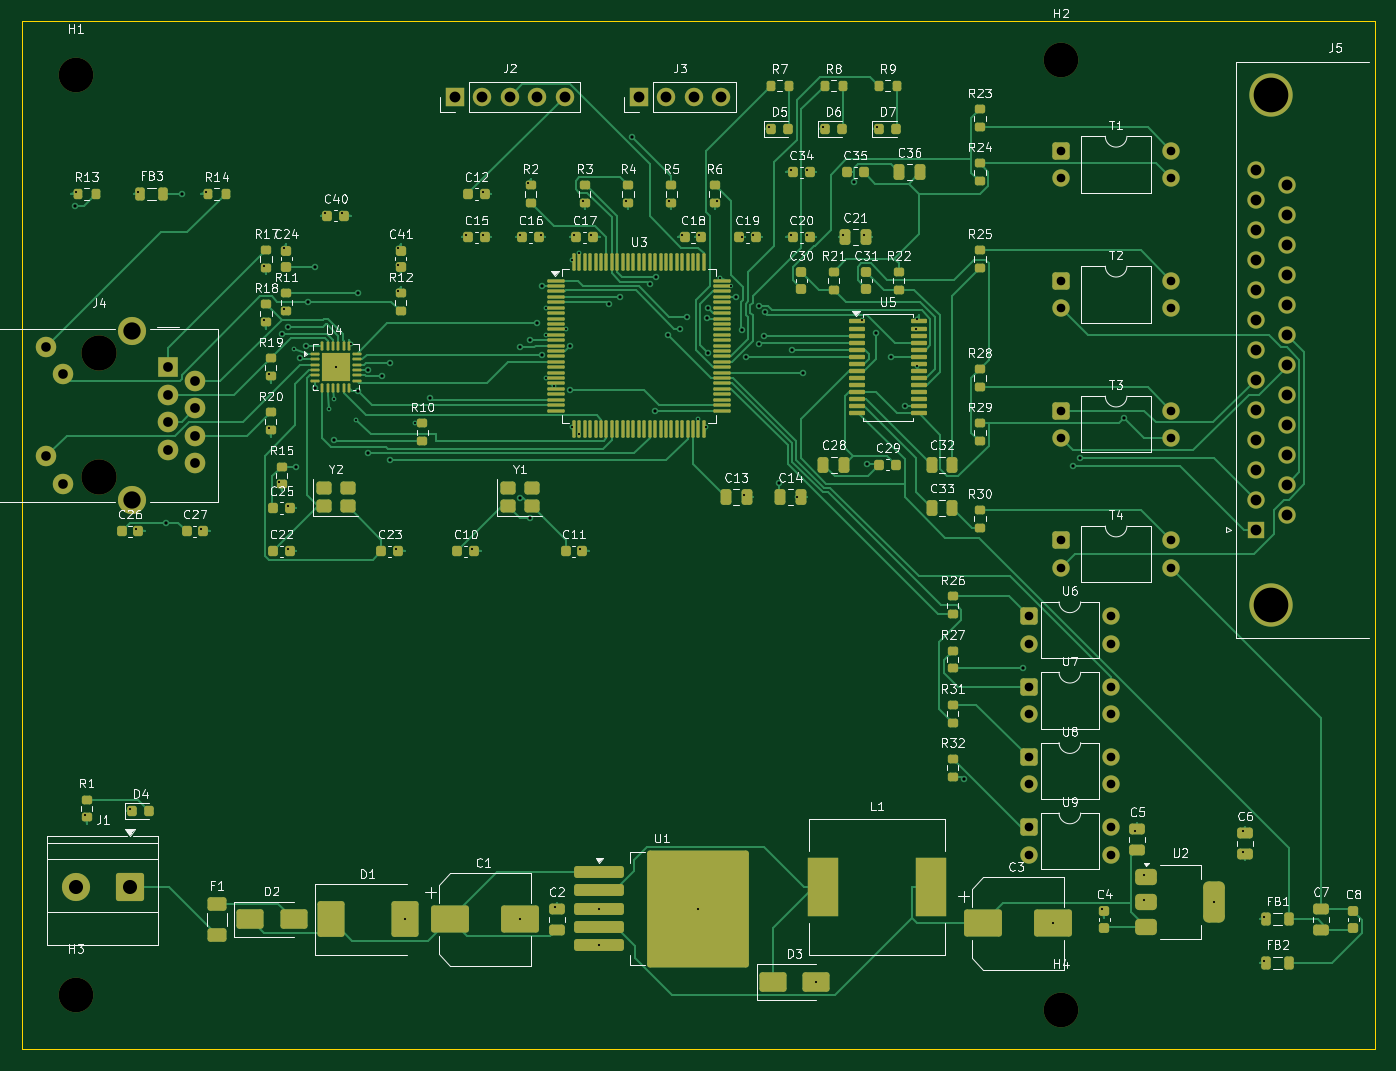
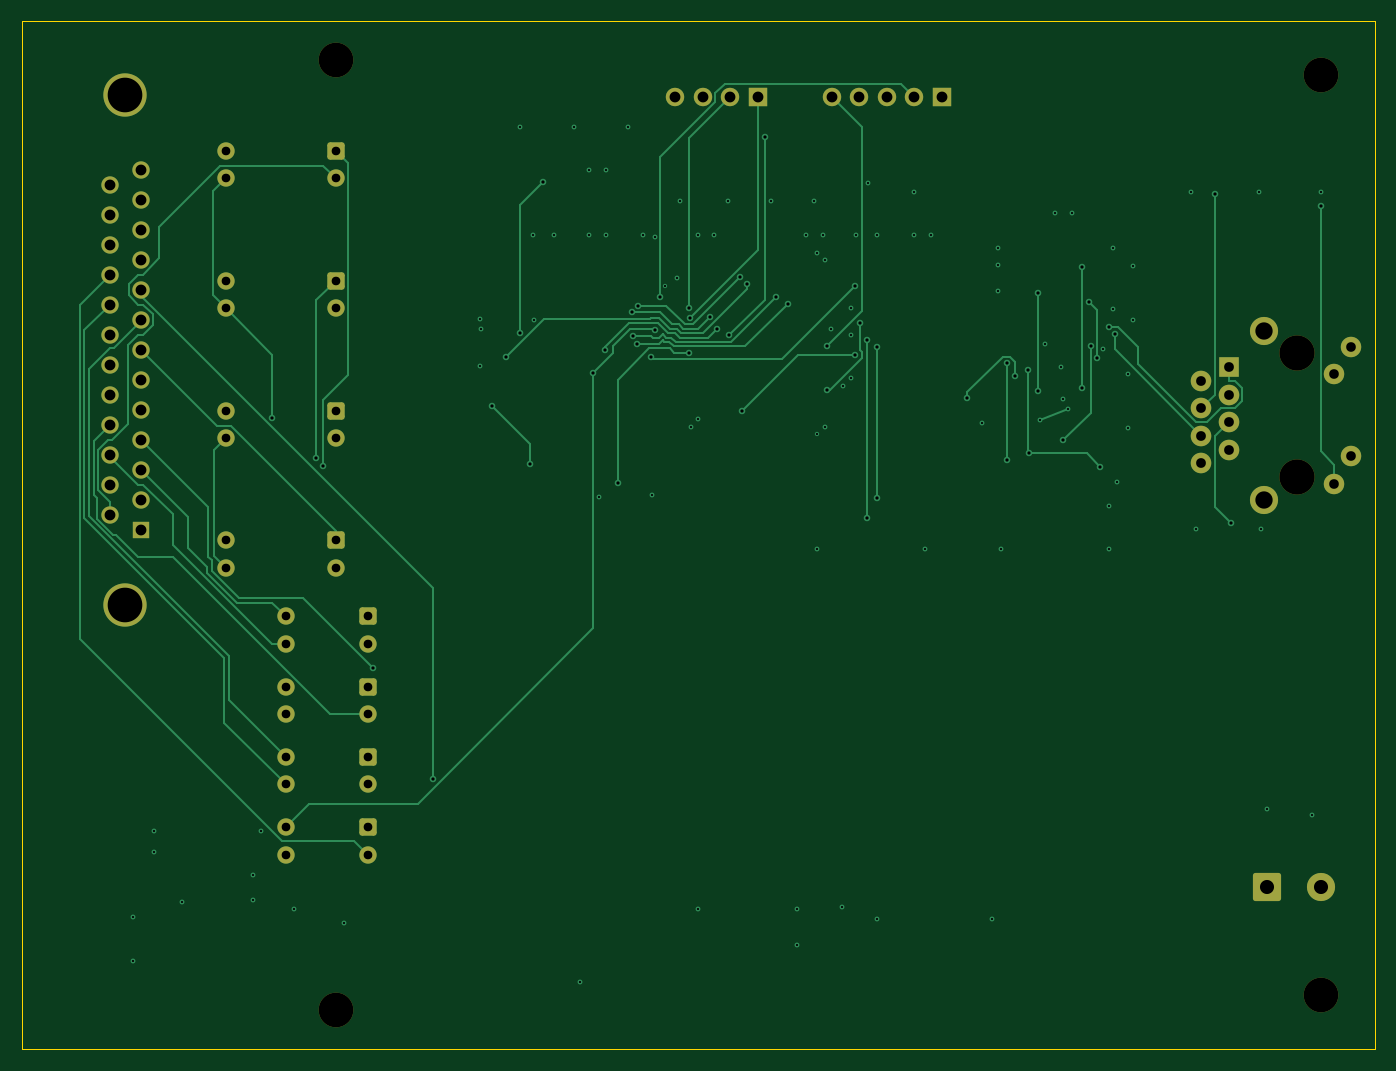
Circuit board: 10 layer files. Board 125.0 x 95.0 mm.
- bottom_copper: atc-roip-gateway-B_Cu.gbl (24231 bytes)
- bottom_mask: atc-roip-gateway-B_Mask.gbs (4251 bytes)
- paste: atc-roip-gateway-B_Paste.gbp (461 bytes)
- bottom_silk: atc-roip-gateway-B_Silkscreen.gbo (462 bytes)
- outline: atc-roip-gateway-Edge_Cuts.gm1 (699 bytes)
- top_copper: atc-roip-gateway-F_Cu.gtl (73246 bytes)
- top_mask: atc-roip-gateway-F_Mask.gts (17171 bytes)
- paste: atc-roip-gateway-F_Paste.gtp (14139 bytes)
- top_silk: atc-roip-gateway-F_Silkscreen.gto (168286 bytes)
- drill: atc-roip-gateway.drl (4836 bytes)

=== bottom_copper: atc-roip-gateway-B_Cu.gbl (24231 bytes, source omitted) ===
=== bottom_mask: atc-roip-gateway-B_Mask.gbs ===
%TF.GenerationSoftware,KiCad,Pcbnew,10.0.3*%
%TF.CreationDate,2026-09-10T12:51:26+03:00*%
%TF.ProjectId,atc-roip-gateway,6174632d-726f-4697-902d-676174657761,rev?*%
%TF.SameCoordinates,Original*%
%TF.FileFunction,Soldermask,Bot*%
%TF.FilePolarity,Negative*%
%FSLAX46Y46*%
G04 Gerber Fmt 4.6, Leading zero omitted, Abs format (unit mm)*
G04 Created by KiCad (PCBNEW 10.0.3) date 2026-09-10 12:51:26*
%MOMM*%
%LPD*%
G01*
G04 APERTURE LIST*
G04 Aperture macros list*
%AMRoundRect*
0 Rectangle with rounded corners*
0 $1 Rounding radius*
0 $2 $3 $4 $5 $6 $7 $8 $9 X,Y pos of 4 corners*
0 Add a 4 corners polygon primitive as box body*
4,1,4,$2,$3,$4,$5,$6,$7,$8,$9,$2,$3,0*
0 Add four circle primitives for the rounded corners*
1,1,$1+$1,$2,$3*
1,1,$1+$1,$4,$5*
1,1,$1+$1,$6,$7*
1,1,$1+$1,$8,$9*
0 Add four rect primitives between the rounded corners*
20,1,$1+$1,$2,$3,$4,$5,0*
20,1,$1+$1,$4,$5,$6,$7,0*
20,1,$1+$1,$6,$7,$8,$9,0*
20,1,$1+$1,$8,$9,$2,$3,0*%
G04 Aperture macros list end*
%ADD10RoundRect,0.250000X-0.550000X-0.550000X0.550000X-0.550000X0.550000X0.550000X-0.550000X0.550000X0*%
%ADD11C,1.600000*%
%ADD12RoundRect,0.250000X1.050000X1.050000X-1.050000X1.050000X-1.050000X-1.050000X1.050000X-1.050000X0*%
%ADD13C,2.600000*%
%ADD14C,3.250000*%
%ADD15C,1.890000*%
%ADD16R,1.900000X1.900000*%
%ADD17C,1.900000*%
%ADD18C,3.200000*%
%ADD19R,1.600000X1.600000*%
%ADD20C,4.000000*%
%ADD21R,1.700000X1.700000*%
%ADD22C,1.700000*%
G04 APERTURE END LIST*
D10*
%TO.C,U6*%
X193000000Y-155000000D03*
D11*
X193000000Y-157540000D03*
X200620000Y-157540000D03*
X200620000Y-155000000D03*
%TD*%
D12*
%TO.C,J1*%
X110000000Y-180000000D03*
D13*
X105000000Y-180000000D03*
%TD*%
D14*
%TO.C,J4*%
X107160000Y-130730000D03*
X107160000Y-142160000D03*
D15*
X103780000Y-142770000D03*
X102260000Y-140230000D03*
X103780000Y-132660000D03*
X102260000Y-130120000D03*
D16*
X113500000Y-132000000D03*
D17*
X116040000Y-133270000D03*
X113500000Y-134540000D03*
X116040000Y-135810000D03*
X113500000Y-137080000D03*
X116040000Y-138350000D03*
X113500000Y-139620000D03*
X116040000Y-140890000D03*
D13*
X110210000Y-128670000D03*
X110210000Y-144220000D03*
%TD*%
D18*
%TO.C,H1*%
X105000000Y-105000000D03*
%TD*%
D19*
%TO.C,J5*%
X214000000Y-147000000D03*
D11*
X214000000Y-144230000D03*
X214000000Y-141460000D03*
X214000000Y-138690000D03*
X214000000Y-135920000D03*
X214000000Y-133150000D03*
X214000000Y-130380000D03*
X214000000Y-127610000D03*
X214000000Y-124840000D03*
X214000000Y-122070000D03*
X214000000Y-119300000D03*
X214000000Y-116530000D03*
X214000000Y-113760000D03*
X216840000Y-145615000D03*
X216840000Y-142845000D03*
X216840000Y-140075000D03*
X216840000Y-137305000D03*
X216840000Y-134535000D03*
X216840000Y-131765000D03*
X216840000Y-128995000D03*
X216840000Y-126225000D03*
X216840000Y-123455000D03*
X216840000Y-120685000D03*
X216840000Y-117915000D03*
X216840000Y-115145000D03*
D20*
X215420000Y-153930000D03*
X215420000Y-106830000D03*
%TD*%
D21*
%TO.C,J2*%
X140000000Y-107000000D03*
D22*
X142540000Y-107000000D03*
X145080000Y-107000000D03*
X147620000Y-107000000D03*
X150160000Y-107000000D03*
%TD*%
D10*
%TO.C,U8*%
X193000000Y-168000000D03*
D11*
X193000000Y-170540000D03*
X200620000Y-170540000D03*
X200620000Y-168000000D03*
%TD*%
D18*
%TO.C,H2*%
X196000000Y-103600000D03*
%TD*%
%TO.C,H3*%
X105000000Y-190000000D03*
%TD*%
D10*
%TO.C,U9*%
X193000000Y-174500000D03*
D11*
X193000000Y-177040000D03*
X200620000Y-177040000D03*
X200620000Y-174500000D03*
%TD*%
D10*
%TO.C,T4*%
X196000000Y-148000000D03*
D11*
X196000000Y-150540000D03*
X206160000Y-150540000D03*
X206160000Y-148000000D03*
%TD*%
D18*
%TO.C,H4*%
X196000000Y-191400000D03*
%TD*%
D10*
%TO.C,T2*%
X196000000Y-124000000D03*
D11*
X196000000Y-126540000D03*
X206160000Y-126540000D03*
X206160000Y-124000000D03*
%TD*%
D10*
%TO.C,T1*%
X196000000Y-112000000D03*
D11*
X196000000Y-114540000D03*
X206160000Y-114540000D03*
X206160000Y-112000000D03*
%TD*%
D21*
%TO.C,J3*%
X157000000Y-107000000D03*
D22*
X159540000Y-107000000D03*
X162080000Y-107000000D03*
X164620000Y-107000000D03*
%TD*%
D10*
%TO.C,U7*%
X193000000Y-161500000D03*
D11*
X193000000Y-164040000D03*
X200620000Y-164040000D03*
X200620000Y-161500000D03*
%TD*%
D10*
%TO.C,T3*%
X196000000Y-136000000D03*
D11*
X196000000Y-138540000D03*
X206160000Y-138540000D03*
X206160000Y-136000000D03*
%TD*%
M02*

=== paste: atc-roip-gateway-B_Paste.gbp ===
%TF.GenerationSoftware,KiCad,Pcbnew,10.0.3*%
%TF.CreationDate,2026-09-10T12:51:26+03:00*%
%TF.ProjectId,atc-roip-gateway,6174632d-726f-4697-902d-676174657761,rev?*%
%TF.SameCoordinates,Original*%
%TF.FileFunction,Paste,Bot*%
%TF.FilePolarity,Positive*%
%FSLAX46Y46*%
G04 Gerber Fmt 4.6, Leading zero omitted, Abs format (unit mm)*
G04 Created by KiCad (PCBNEW 10.0.3) date 2026-09-10 12:51:26*
%MOMM*%
%LPD*%
G01*
G04 APERTURE LIST*
G04 APERTURE END LIST*
M02*

=== bottom_silk: atc-roip-gateway-B_Silkscreen.gbo ===
%TF.GenerationSoftware,KiCad,Pcbnew,10.0.3*%
%TF.CreationDate,2026-09-10T12:51:26+03:00*%
%TF.ProjectId,atc-roip-gateway,6174632d-726f-4697-902d-676174657761,rev?*%
%TF.SameCoordinates,Original*%
%TF.FileFunction,Legend,Bot*%
%TF.FilePolarity,Positive*%
%FSLAX46Y46*%
G04 Gerber Fmt 4.6, Leading zero omitted, Abs format (unit mm)*
G04 Created by KiCad (PCBNEW 10.0.3) date 2026-09-10 12:51:26*
%MOMM*%
%LPD*%
G01*
G04 APERTURE LIST*
G04 APERTURE END LIST*
M02*

=== outline: atc-roip-gateway-Edge_Cuts.gm1 ===
%TF.GenerationSoftware,KiCad,Pcbnew,10.0.3*%
%TF.CreationDate,2026-09-10T12:51:26+03:00*%
%TF.ProjectId,atc-roip-gateway,6174632d-726f-4697-902d-676174657761,rev?*%
%TF.SameCoordinates,Original*%
%TF.FileFunction,Profile,NP*%
%FSLAX46Y46*%
G04 Gerber Fmt 4.6, Leading zero omitted, Abs format (unit mm)*
G04 Created by KiCad (PCBNEW 10.0.3) date 2026-09-10 12:51:26*
%MOMM*%
%LPD*%
G01*
G04 APERTURE LIST*
%TA.AperFunction,Profile*%
%ADD10C,0.100000*%
%TD*%
G04 APERTURE END LIST*
D10*
X100000000Y-100000000D02*
X225000000Y-100000000D01*
X100000000Y-195000000D02*
X100000000Y-100000000D01*
X225000000Y-100000000D02*
X225000000Y-195000000D01*
X225000000Y-195000000D02*
X100000000Y-195000000D01*
M02*

=== top_copper: atc-roip-gateway-F_Cu.gtl (73246 bytes, source omitted) ===
=== top_mask: atc-roip-gateway-F_Mask.gts (17171 bytes, source omitted) ===
=== paste: atc-roip-gateway-F_Paste.gtp (14139 bytes, source omitted) ===
=== top_silk: atc-roip-gateway-F_Silkscreen.gto (168286 bytes, source omitted) ===
=== drill: atc-roip-gateway.drl ===
M48
; DRILL file KiCad 10.0.3 date 2026-09-10T12:51:26
; FORMAT={-:-/ absolute / metric / decimal}
; #@! TF.CreationDate,2026-09-10T12:51:26+03:00
; #@! TF.GenerationSoftware,Kicad,Pcbnew,10.0.3
; #@! TF.FileFunction,MixedPlating,1,4
FMAT,2
METRIC
; #@! TA.AperFunction,Plated,PTH,ViaDrill
T1C0.200
; #@! TA.AperFunction,Plated,PTH,ViaDrill
T2C0.300
; #@! TA.AperFunction,Plated,PTH,ComponentDrill
T3C0.800
; #@! TA.AperFunction,Plated,PTH,ComponentDrill
T4C0.890
; #@! TA.AperFunction,Plated,PTH,ComponentDrill
T5C0.900
; #@! TA.AperFunction,Plated,PTH,ComponentDrill
T6C1.000
; #@! TA.AperFunction,Plated,PTH,ComponentDrill
T7C1.300
; #@! TA.AperFunction,Plated,PTH,ComponentDrill
T8C1.600
; #@! TA.AperFunction,Plated,PTH,ComponentDrill
T9C3.200
; #@! TA.AperFunction,NonPlated,NPTH,ComponentDrill
T10C3.200
; #@! TA.AperFunction,NonPlated,NPTH,ComponentDrill
T11C3.250
%
G90
G05
T1
X104.975Y-115.8
X105.8Y-173.38
X110.012Y-172.8
X110.575Y-146.95
X110.737Y-115.8
X116.575Y-146.95
X116.975Y-115.8
X122.37Y-122.625
X122.37Y-127.625
X122.8Y-132.625
X122.8Y-137.625
X123.8Y-142.625
X124.23Y-121.025
X124.23Y-126.625
X124.575Y-144.8
X124.575Y-148.8
X125.162Y-130.35
X128.025Y-117.8
X128.35Y-135.9
X128.85Y-134.9
X129.0Y-132.0
X129.575Y-117.8
X130.45Y-129.862
X130.9Y-136.9
X134.575Y-148.8
X134.8Y-121.025
X134.8Y-122.575
X134.8Y-124.975
X135.355Y-183.0
X136.3Y-137.175
X141.025Y-119.8
X141.575Y-148.8
X142.575Y-115.8
X142.575Y-119.8
X146.025Y-119.8
X146.04Y-183.0
X146.8Y-114.975
X147.975Y-119.8
X148.425Y-126.5
X148.425Y-129.0
X148.425Y-133.0
X149.125Y-133.7
X149.22Y-181.85
X150.225Y-128.5
X150.8Y-122.125
X150.8Y-137.475
X151.025Y-119.8
X151.5Y-121.425
X151.5Y-138.2
X151.575Y-148.8
X151.8Y-116.625
X152.575Y-119.8
X153.35Y-182.0
X153.35Y-185.4
X155.8Y-116.625
X159.8Y-116.625
X161.025Y-119.8
X162.5Y-136.775
X162.5Y-182.0
X162.575Y-119.8
X163.2Y-137.475
X164.2Y-116.625
X164.475Y-123.8
X165.535Y-124.5
X166.525Y-120.0
X166.75Y-143.8
X167.575Y-119.8
X169.012Y-109.8
X171.025Y-113.8
X171.025Y-119.8
X171.65Y-144.0
X172.575Y-113.8
X172.575Y-119.8
X173.395Y-188.75
X174.012Y-109.8
X175.85Y-119.8
X177.637Y-127.675
X177.75Y-119.8
X179.012Y-109.8
X182.562Y-128.425
X182.662Y-127.575
X182.662Y-131.875
X195.25Y-183.37
X199.8Y-182.025
X202.85Y-174.862
X203.65Y-178.887
X203.65Y-181.188
X210.15Y-181.387
X212.8Y-174.85
X212.8Y-176.75
X214.737Y-182.8
X214.737Y-186.8
T2
X104.947Y-117.113
X113.299Y-146.368
X114.77Y-116.0
X124.038Y-128.917
X124.552Y-128.266
X125.362Y-141.221
X125.661Y-131.136
X126.263Y-130.062
X126.446Y-125.929
X127.062Y-122.775
X127.062Y-133.915
X128.824Y-138.755
X131.095Y-125.175
X131.095Y-134.238
X131.975Y-139.964
X132.01Y-132.247
X133.273Y-132.85
X134.029Y-131.624
X134.029Y-140.593
X137.67Y-134.883
X146.0Y-130.165
X146.0Y-144.064
X146.948Y-129.5
X146.948Y-145.954
X147.573Y-127.938
X148.017Y-124.5
X148.021Y-130.826
X150.632Y-134.112
X150.646Y-130.069
X154.263Y-126.121
X155.3Y-125.5
X156.382Y-110.742
X157.989Y-124.284
X158.458Y-136.0
X158.607Y-123.682
X159.667Y-129.037
X160.791Y-128.429
X161.403Y-127.329
X163.288Y-127.448
X163.353Y-130.66
X163.37Y-126.542
X165.999Y-125.5
X166.486Y-128.533
X166.91Y-131.025
X168.071Y-126.34
X168.119Y-129.823
X168.517Y-129.075
X168.625Y-126.942
X169.953Y-142.738
X171.145Y-130.375
X172.197Y-132.5
X176.853Y-114.881
X178.09Y-140.915
X178.943Y-128.848
X180.27Y-131.025
X181.602Y-135.575
X187.0Y-170.038
X192.516Y-159.825
X197.125Y-141.11
X197.783Y-140.342
X201.85Y-136.696
T3
X193.0Y-155.0
X193.0Y-157.54
X193.0Y-161.5
X193.0Y-164.04
X193.0Y-168.0
X193.0Y-170.54
X193.0Y-174.5
X193.0Y-177.04
X196.0Y-112.0
X196.0Y-114.54
X196.0Y-124.0
X196.0Y-126.54
X196.0Y-136.0
X196.0Y-138.54
X196.0Y-148.0
X196.0Y-150.54
X200.62Y-155.0
X200.62Y-157.54
X200.62Y-161.5
X200.62Y-164.04
X200.62Y-168.0
X200.62Y-170.54
X200.62Y-174.5
X200.62Y-177.04
X206.16Y-112.0
X206.16Y-114.54
X206.16Y-124.0
X206.16Y-126.54
X206.16Y-136.0
X206.16Y-138.54
X206.16Y-148.0
X206.16Y-150.54
T4
X102.26Y-130.12
X102.26Y-140.23
X103.78Y-132.66
X103.78Y-142.77
T5
X113.5Y-132.0
X113.5Y-134.54
X113.5Y-137.08
X113.5Y-139.62
X116.04Y-133.27
X116.04Y-135.81
X116.04Y-138.35
X116.04Y-140.89
T6
X140.0Y-107.0
X142.54Y-107.0
X145.08Y-107.0
X147.62Y-107.0
X150.16Y-107.0
X157.0Y-107.0
X159.54Y-107.0
X162.08Y-107.0
X164.62Y-107.0
X214.0Y-113.76
X214.0Y-116.53
X214.0Y-119.3
X214.0Y-122.07
X214.0Y-124.84
X214.0Y-127.61
X214.0Y-130.38
X214.0Y-133.15
X214.0Y-135.92
X214.0Y-138.69
X214.0Y-141.46
X214.0Y-144.23
X214.0Y-147.0
X216.84Y-115.145
X216.84Y-117.915
X216.84Y-120.685
X216.84Y-123.455
X216.84Y-126.225
X216.84Y-128.995
X216.84Y-131.765
X216.84Y-134.535
X216.84Y-137.305
X216.84Y-140.075
X216.84Y-142.845
X216.84Y-145.615
T7
X105.0Y-180.0
X110.0Y-180.0
T8
X110.21Y-128.67
X110.21Y-144.22
T9
X215.42Y-106.83
X215.42Y-153.93
T10
X105.0Y-105.0
X105.0Y-190.0
X196.0Y-103.6
X196.0Y-191.4
T11
X107.16Y-130.73
X107.16Y-142.16
M30
